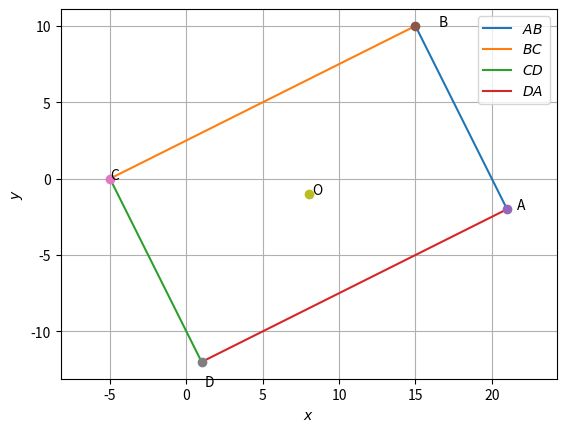

Generate this figure with matplotlib:
# -*- coding: utf-8 -*-
"""Untitled16.ipynb

Automatically generated by Colaboratory.

Original file is located at
    https://colab.research.google.com/drive/1WaQBpYlIPCP-k3tp_YYEBINx2iut1fNb
"""

import numpy as np
import matplotlib.pyplot as plt
from sympy.matrices import Matrix

#input points
A=np.array([21,-2])
B=np.array([15,10])
C=np.array([-5,0])
D = np.array([1,-12])

# Finding the which two sides are equal
print("length AB:",np.linalg.norm(A-B))
print("length BC",np.linalg.norm(B-C))
print("length CD",np.linalg.norm(C-D))
print("length DA:",np.linalg.norm(D-A))

#function for line generation
def line_gen(A,B):
  len =10
  x_AB = np.zeros((2,len))
  lam_1 = np.linspace(0,1,len)
  for i in range(len):
    temp1 = A + lam_1[i]*(B-A)
    x_AB[:,i]= temp1.T
  return x_AB

#generating lines
x_AB = line_gen(A,B)
x_BC = line_gen(B,C)
x_CD = line_gen(C,D)
x_DA = line_gen(D,A)

#center of the rectangle
O = (A+C)/2

#plotting the quadrilateral
plt.plot(x_AB[0,:],x_AB[1,:],label='$AB$')
plt.plot(x_BC[0,:],x_BC[1,:],label='$BC$')
plt.plot(x_CD[0,:],x_CD[1,:],label='$CD$')
plt.plot(x_DA[0,:],x_DA[1,:],label='$DA$')

#plotting points
plt.plot(A[0], A[1], 'o')
plt.text(A[0] * (1 + 0.03), A[1] * (1 + 0.01) , 'A')
plt.plot(B[0], B[1], 'o')
plt.text(B[0] * (1 + 0.1), B[1] * (1) , 'B')
plt.plot(C[0], C[1], 'o')
plt.text(C[0] * (1 + 0.003), C[1] * (1 + 0.1) , 'C')
plt.plot(D[0],D[1],'o')
plt.text(D[0] * (1 + 0.2), D[1] * (1 + 0.13) , 'D')
plt.plot(O[0], O[1], 'o')
plt.text(O[0] * (1 + 0.03), O[1] * (1 + 0.01) , 'O')

plt.xlabel('$x$')
plt.ylabel('$y$')
plt.legend(loc='best')
plt.grid() # minor
plt.axis('equal')
plt.show()
